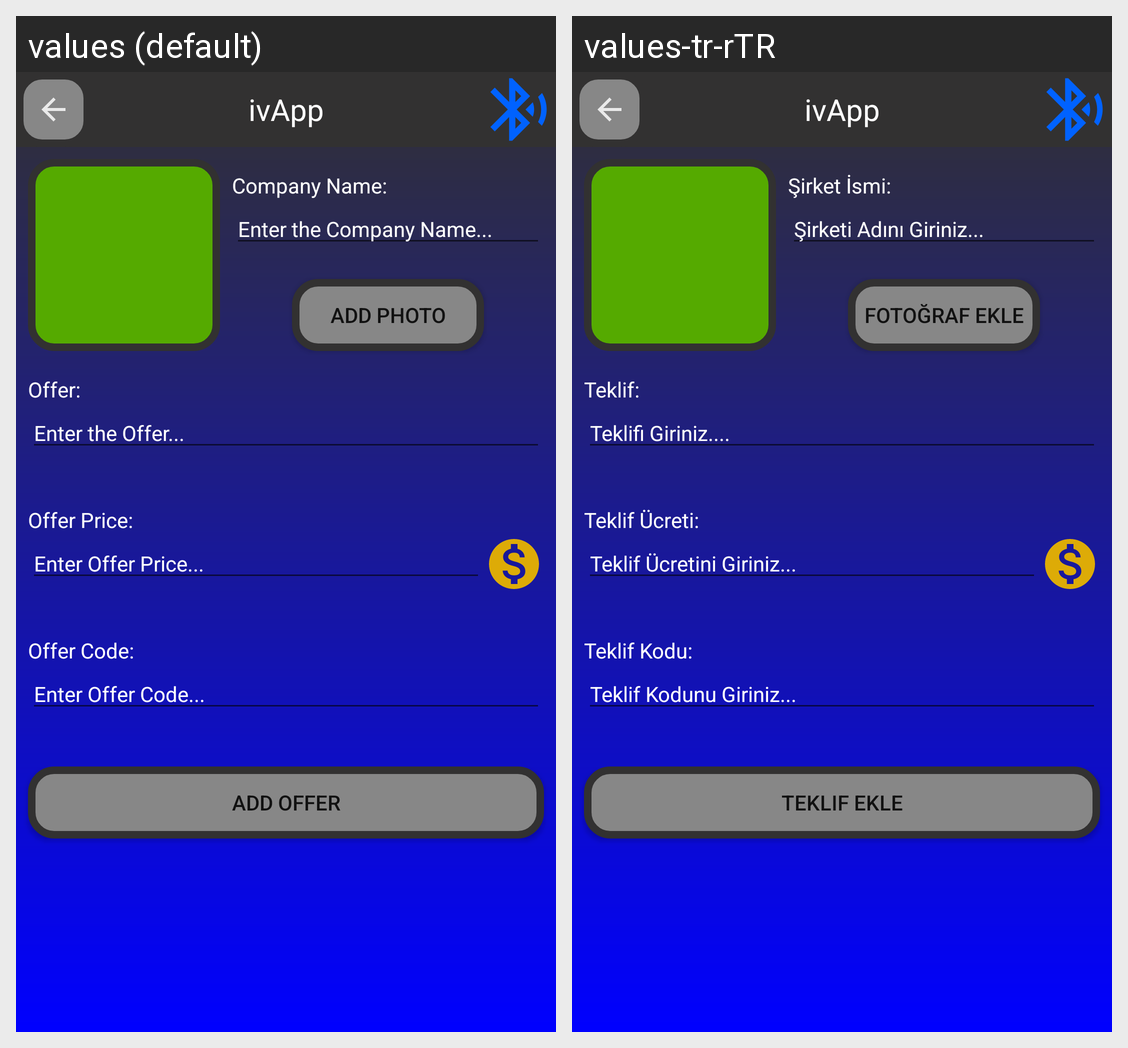

Locale-by-locale string values for the Android screen shown in this grid:
Android screen res/layout/activity_add_offer.xml rendered under 2 locales, left to right: values (default), values-tr-rTR. Device: Nexus 5 (rendered at 1080×1920; each locale shown at half size, 540×960, under a caption strip naming it); theme Theme.IvApp.
Strings drawn on this screen, with the default value and each locale's value (text and hints the layout hard-codes, and strings that could not be matched under every locale, appear in the picture but are not listed):

app_name
  values: ivApp
  values-tr-rTR: ivApp  [not translated; the default value is used]

tv_offer_company_name
  values: Company Name:
  values-tr-rTR: Şirket İsmi:

et_offer_company_name
  values: Enter the Company Name...
  values-tr-rTR: Şirketi Adını Giriniz...

b_add_photo
  values: ADD PHOTO
  values-tr-rTR: FOTOĞRAF EKLE

tv_offer_description
  values: Offer:
  values-tr-rTR: Teklif:

et_offer
  values: Enter the Offer...
  values-tr-rTR: Teklifi Giriniz....

tv_offer_price
  values: Offer Price:
  values-tr-rTR: Teklif Ücreti:

et_offer_price
  values: Enter Offer Price...
  values-tr-rTR: Teklif Ücretini Giriniz...

tv_offer_code
  values: Offer Code:
  values-tr-rTR: Teklif Kodu:

et_offer_code
  values: Enter Offer Code...
  values-tr-rTR: Teklif Kodunu Giriniz...

b_add_offer
  values: Add Offer
  values-tr-rTR: Teklif Ekle
